Run: headless pygame with SDL's dummy video driver; simulated clock (each Clock.tick advances the game by its frame time, no real sleeping); random seed 0; keys injected as events and as key.get_pressed() state; no mouse input.
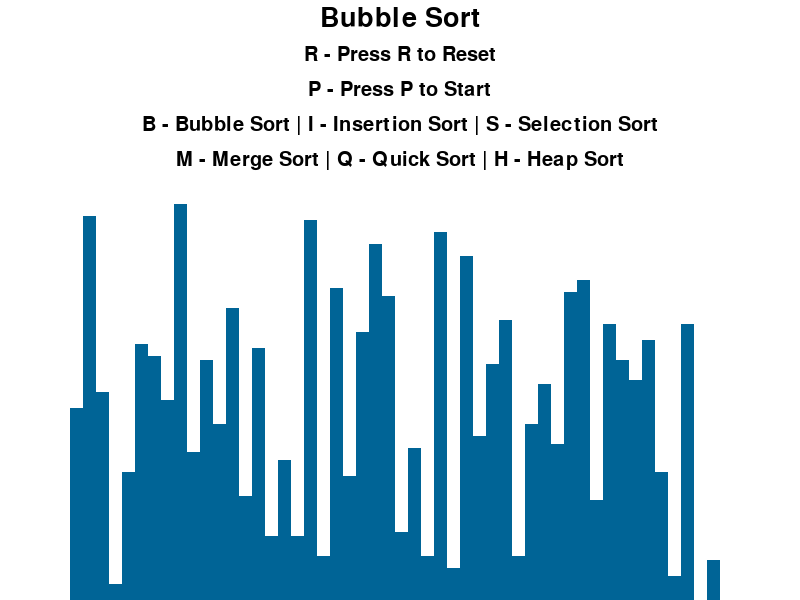
Frame 1 of 4 · flips 1–60 · no input
Frame 2 of 4 · flips 61–180 · tapped SPACE, RETURN · held RIGHT (→), D · screen unchanged from frame 1, image omitted
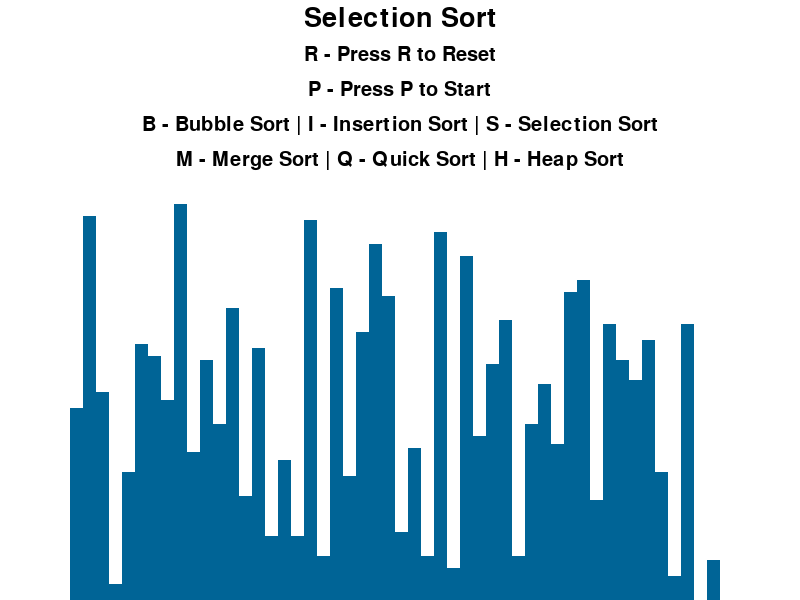
Frame 3 of 4 · flips 181–300 · held DOWN (↓), S
Frame 4 of 4 · flips 301–420 · held LEFT (←), A, UP (↑), W · screen unchanged from frame 3, image omitted

The pygame program that drew these frames:

'''
    This is the first project of the Algo Cell,
    Don't hesitate to ask me about any difficulties or parts you didn't understand.

    IMPORTANT:
        This project is still incomplete and here comes your part,
        try to implement one (or more if you can) of the other sorting algorithms,
        and submit a pull request to the project (you should fork it first).
        If you don't know how to submit a pull request, don't worry we will do a git/github session sooner,
        and for now, you can send me the code (implementation of the sorting algorithm) so we can discuss it together.
'''

import pygame
import math
import random
pygame.init()

class Window:
    '''
        Window is just an abstraction class,
        and the actual window that shows when executing the code is the self.screen attribute
    '''
    BG_COLOR = 255, 255, 255
    BLACK = 0, 0, 0
    BLUE = 0, 100, 150
    RED = 255, 0, 0
    GREEN = 0, 255, 0

    SIDE_MARGIN = 140 #Sum of right margin and left margin
    TOP_MARGIN = 200 #The top margin (where to write titles and instructions)

    FONT = pygame.font.SysFont('Montserrat Thin', 30)
    LARGE_FONT = pygame.font.SysFont('Montserrat Thin', 40)

    def __init__(self, width, height, array):
        self.array = array
        self.width = width
        self.height = height
        self.screen = pygame.display.set_mode((self.width, self.height))

        self.min =  min(array)
        self.max = max(array)
        self.bar_width = round( (self.width - self.SIDE_MARGIN) / len(self.array) ) # the width of each bar
        self.height_unit = math.floor((self.height - self.TOP_MARGIN) / (self.max - self.min)) # the height unit that will be multiplied by the element's value to calculate the height of the bar    
        self.start_x = self.SIDE_MARGIN // 2 # the x position where the drawing of the bars starts

def create_array(n, min, max):
    arr = []
    for i in range(n):
        arr.append(random.randint(min, max)) # append to the array a random integer betwen the min and max values
    return arr

def draw(window, algorithm_name, color_dict={}):
    '''
        This function draws the array to the screen after it was updated by one loop of the sorting algorithm,
        color_dict argument stores indexes that should be colored, 
        it changes with every iteration of the sorting algorithm.
    '''
    window.screen.fill(window.BG_COLOR) #in each drawing, first reset the screen by filling its bg color

    title = window.LARGE_FONT.render(f"{algorithm_name}", 1, window.BLACK)
    window.screen.blit(title, (window.width/2 - title.get_width()/2 , 5))
    
    reset = window.FONT.render("R - Press R to Reset", 1, window.BLACK)
    window.screen.blit(reset, (window.width/2 - reset.get_width()/2 , 45))
    space = window.FONT.render("P - Press P to Start", 1, window.BLACK)
    window.screen.blit(space, (window.width/2 - space.get_width()/2 , 80))
    sorts_1 = window.FONT.render("B - Bubble Sort | I - Insertion Sort | S - Selection Sort", 1, window.BLACK)
    window.screen.blit(sorts_1, (window.width/2 - sorts_1.get_width()/2 , 115))

    sorts_2 = window.FONT.render("M - Merge Sort | Q - Quick Sort | H - Heap Sort", 1, window.BLACK)
    window.screen.blit(sorts_2, (window.width/2 - sorts_2.get_width()/2 , 150))

    array = window.array
    n = len(array)

    for i in range(n):
        x = window.start_x + i * window.bar_width
        bar_height = (array[i] - window.min) * window.height_unit
        y = window.height - bar_height

        color = window.BLUE
        if i in color_dict:
            color = color_dict[i]
        pygame.draw.rect(window.screen, color, (x, y, window.bar_width, bar_height))
    pygame.display.update()

def bubble_sort(window, algorithm_name):
    array = window.array
    n = len(array)
    for i in range(n):
        for j in range(n-i-1):
            if array[j] > array[j+1]:
                array[j], array[j+1] = array[j+1], array[j]
                draw(window, algorithm_name, {j: window.GREEN, j + 1: window.RED}) # when two elements have switched places in the array, draw the whole array again
                yield True # remember this is not a function, it is a generator: it returns an iterator
    return array



def main():
    run = True
    sorting = False
    n, min, max = 50, 0, 100
    array = create_array(n,  min, max)
    window = Window(800, 600, array)

    sorting_algorithm = bubble_sort
    algorithm_name = "Bubble Sort"
    sorting_algorithm_generator = None

    clock = pygame.time.Clock()
    draw(window, algorithm_name)

    while run:
        clock.tick(30) # this is the framerate: 40 frames per second, this basically controls the speed of the sorting visualization

        if sorting:
            try:
                next(sorting_algorithm_generator)
            except StopIteration: # when an iterator ends it returns a StopIteration exception
                sorting = False
        else:
            draw(window, algorithm_name)
        
        for event in pygame.event.get():
            if event.type == pygame.QUIT:
                run = False
            if event.type != pygame.KEYDOWN:
                continue
            if event.type == pygame.KEYDOWN:
                if event.key == pygame.K_r:
                    # when resetting, the sorting stops, a new array is created, and attributed to window
                    sorting = False
                    array = create_array(n, min, max)
                    window.array = array
                    draw(window, algorithm_name)
                if event.key == pygame.K_p and not sorting:
                    sorting = True
                    sorting_algorithm_generator = sorting_algorithm(window, algorithm_name)
                if event.key == pygame.K_b and not sorting:
                    sorting_algorithm = bubble_sort
                    algorithm_name = "Bubble Sort"
                if event.key == pygame.K_i and not sorting:
                    algorithm_name = "Insertion Sort"
                if event.key == pygame.K_q and not sorting:
                    algorithm_name = "Quick Sort"
                if event.key == pygame.K_h and not sorting:
                    algorithm_name = "Heap Sort"
                if event.key == pygame.K_s and not sorting:
                    algorithm_name = "Selection Sort"

    pygame.quit()

if __name__ == '__main__':
    main()
